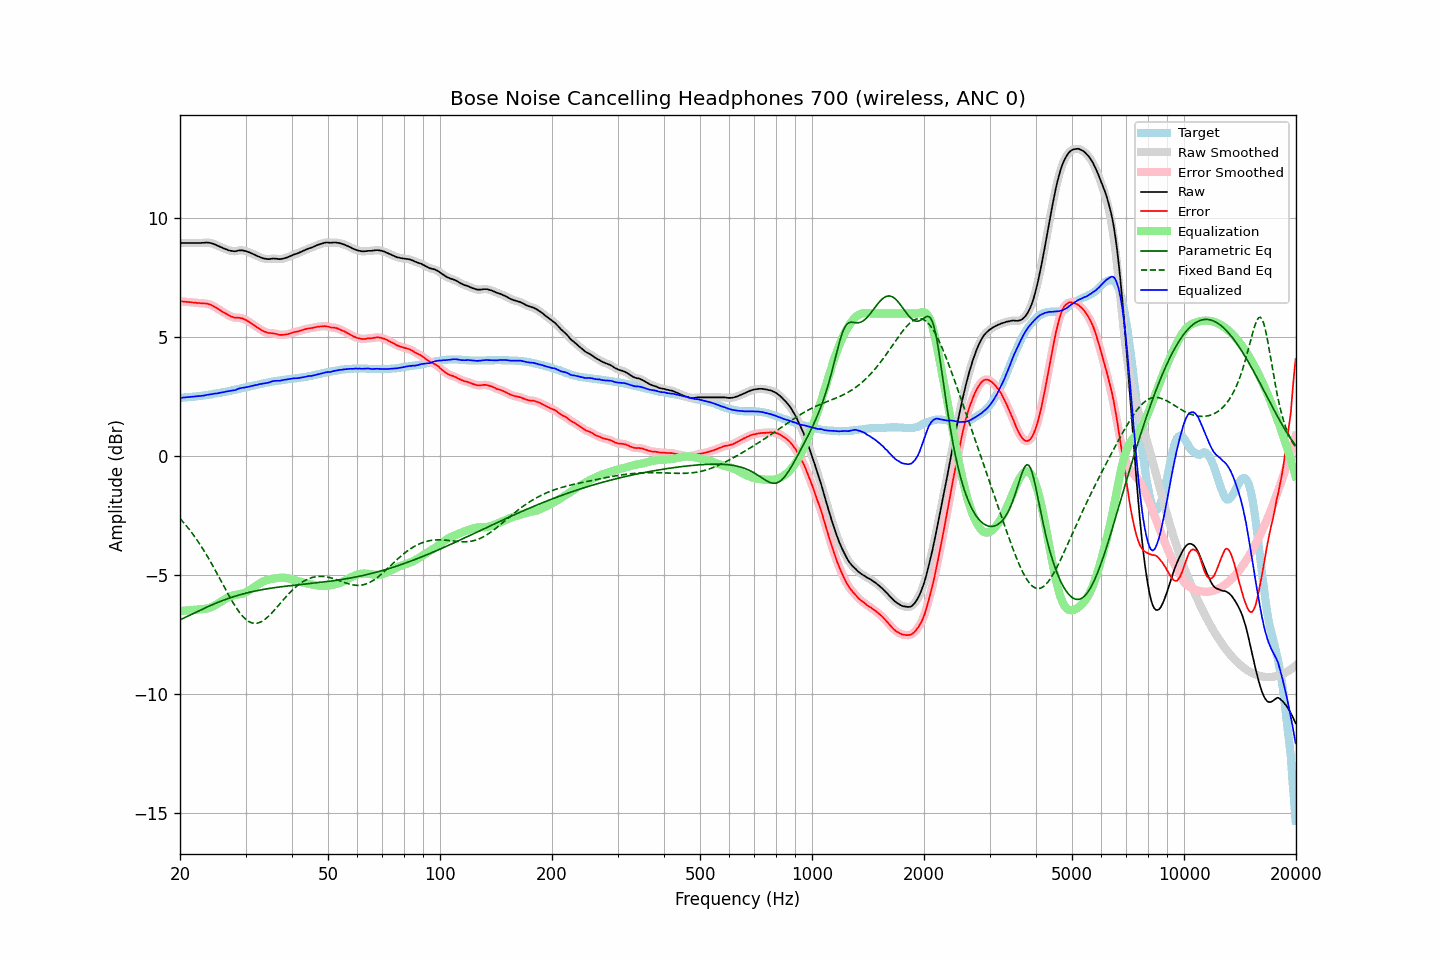

Values plotted in this chart, from the file beside it:
frequency, raw, error, smoothed, error_smoothed, equalization, parametric_eq, fixed_band_eq, equalized_raw, equalized_smoothed, target
20.00, 8.96, 6.51, 8.96, 6.51, -6.51, -6.88, -2.62, 2.45, 2.45, 2.45
20.20, 8.96, 6.51, 8.96, 6.50, -6.50, -6.85, -2.70, 2.46, 2.46, 2.45
20.40, 8.96, 6.50, 8.96, 6.50, -6.50, -6.82, -2.77, 2.46, 2.46, 2.46
20.61, 8.96, 6.49, 8.96, 6.49, -6.49, -6.79, -2.85, 2.47, 2.47, 2.47
20.81, 8.96, 6.49, 8.96, 6.49, -6.49, -6.75, -2.93, 2.48, 2.48, 2.47
21.02, 8.96, 6.48, 8.96, 6.48, -6.48, -6.72, -3.01, 2.48, 2.48, 2.48
21.23, 8.96, 6.48, 8.96, 6.47, -6.47, -6.69, -3.10, 2.49, 2.49, 2.48
21.44, 8.96, 6.47, 8.96, 6.47, -6.47, -6.66, -3.19, 2.49, 2.49, 2.49
21.66, 8.96, 6.46, 8.96, 6.46, -6.46, -6.62, -3.28, 2.50, 2.50, 2.50
21.87, 8.96, 6.46, 8.96, 6.45, -6.45, -6.59, -3.37, 2.51, 2.51, 2.50
22.09, 8.96, 6.45, 8.96, 6.45, -6.45, -6.56, -3.47, 2.51, 2.51, 2.51
22.31, 8.96, 6.44, 8.96, 6.44, -6.44, -6.53, -3.56, 2.52, 2.52, 2.52
22.54, 8.96, 6.44, 8.96, 6.44, -6.44, -6.49, -3.67, 2.52, 2.52, 2.52
22.76, 8.96, 6.43, 8.96, 6.43, -6.43, -6.46, -3.77, 2.53, 2.53, 2.53
22.99, 8.97, 6.43, 8.97, 6.43, -6.43, -6.43, -3.87, 2.54, 2.54, 2.54
23.22, 8.97, 6.42, 8.97, 6.42, -6.42, -6.40, -3.98, 2.55, 2.55, 2.55
23.45, 8.98, 6.42, 8.98, 6.42, -6.41, -6.37, -4.09, 2.57, 2.57, 2.56
23.69, 8.98, 6.41, 8.98, 6.41, -6.40, -6.34, -4.21, 2.58, 2.58, 2.57
23.92, 8.97, 6.39, 8.97, 6.39, -6.38, -6.31, -4.32, 2.59, 2.59, 2.58
24.16, 8.96, 6.37, 8.96, 6.37, -6.36, -6.28, -4.44, 2.60, 2.60, 2.59
24.40, 8.94, 6.34, 8.94, 6.34, -6.33, -6.25, -4.56, 2.61, 2.61, 2.60
24.65, 8.92, 6.30, 8.92, 6.30, -6.30, -6.22, -4.68, 2.62, 2.62, 2.62
24.89, 8.89, 6.26, 8.89, 6.26, -6.26, -6.19, -4.80, 2.63, 2.63, 2.63
25.14, 8.86, 6.22, 8.86, 6.22, -6.22, -6.16, -4.93, 2.64, 2.64, 2.64
25.39, 8.83, 6.18, 8.83, 6.18, -6.18, -6.13, -5.05, 2.65, 2.65, 2.65
25.65, 8.80, 6.14, 8.80, 6.13, -6.14, -6.11, -5.18, 2.67, 2.67, 2.66
25.91, 8.77, 6.09, 8.77, 6.09, -6.09, -6.08, -5.30, 2.68, 2.68, 2.68
26.16, 8.74, 6.05, 8.74, 6.05, -6.05, -6.05, -5.43, 2.69, 2.69, 2.69
26.43, 8.71, 6.01, 8.71, 6.01, -6.01, -6.03, -5.56, 2.70, 2.71, 2.70
26.69, 8.69, 5.98, 8.69, 5.97, -5.97, -6.01, -5.68, 2.72, 2.72, 2.71
26.96, 8.66, 5.93, 8.66, 5.93, -5.93, -5.98, -5.80, 2.73, 2.73, 2.73
27.23, 8.64, 5.90, 8.64, 5.90, -5.90, -5.96, -5.92, 2.74, 2.74, 2.74
27.50, 8.63, 5.87, 8.63, 5.87, -5.88, -5.94, -6.04, 2.76, 2.75, 2.76
27.77, 8.62, 5.85, 8.62, 5.84, -5.86, -5.91, -6.16, 2.77, 2.76, 2.77
28.05, 8.61, 5.82, 8.62, 5.83, -5.84, -5.89, -6.27, 2.77, 2.78, 2.79
28.33, 8.62, 5.82, 8.62, 5.82, -5.83, -5.87, -6.37, 2.79, 2.80, 2.80
28.62, 8.64, 5.82, 8.64, 5.82, -5.82, -5.85, -6.47, 2.83, 2.82, 2.82
28.90, 8.65, 5.82, 8.65, 5.81, -5.80, -5.83, -6.57, 2.85, 2.85, 2.83
29.19, 8.65, 5.80, 8.65, 5.80, -5.79, -5.81, -6.65, 2.86, 2.86, 2.85
29.48, 8.65, 5.79, 8.65, 5.78, -5.77, -5.79, -6.73, 2.88, 2.88, 2.86
29.78, 8.63, 5.75, 8.63, 5.75, -5.75, -5.78, -6.80, 2.88, 2.89, 2.88
30.08, 8.62, 5.73, 8.62, 5.72, -5.72, -5.76, -6.86, 2.90, 2.90, 2.89
30.38, 8.59, 5.68, 8.59, 5.68, -5.69, -5.74, -6.91, 2.91, 2.91, 2.91
30.68, 8.57, 5.65, 8.57, 5.65, -5.65, -5.72, -6.96, 2.93, 2.92, 2.92
30.99, 8.54, 5.60, 8.54, 5.60, -5.60, -5.71, -6.99, 2.94, 2.94, 2.94
31.30, 8.51, 5.56, 8.51, 5.56, -5.56, -5.69, -7.01, 2.95, 2.96, 2.95
31.61, 8.48, 5.51, 8.48, 5.51, -5.51, -5.68, -7.02, 2.97, 2.97, 2.97
31.93, 8.45, 5.47, 8.45, 5.46, -5.46, -5.66, -7.03, 2.99, 2.99, 2.98
32.24, 8.41, 5.41, 8.42, 5.42, -5.42, -5.65, -7.02, 2.99, 3.00, 3.00
32.57, 8.39, 5.38, 8.39, 5.37, -5.37, -5.64, -7.00, 3.02, 3.02, 3.01
32.89, 8.36, 5.33, 8.36, 5.33, -5.33, -5.62, -6.98, 3.03, 3.03, 3.03
33.22, 8.33, 5.29, 8.33, 5.29, -5.29, -5.61, -6.94, 3.04, 3.04, 3.04
33.55, 8.31, 5.25, 8.31, 5.25, -5.26, -5.60, -6.90, 3.05, 3.06, 3.06
33.89, 8.30, 5.23, 8.30, 5.22, -5.23, -5.59, -6.85, 3.07, 3.07, 3.07
34.23, 8.29, 5.20, 8.29, 5.20, -5.21, -5.58, -6.79, 3.08, 3.08, 3.09
34.57, 8.28, 5.18, 8.29, 5.18, -5.19, -5.57, -6.73, 3.09, 3.10, 3.10
34.92, 8.29, 5.18, 8.29, 5.17, -5.18, -5.55, -6.67, 3.12, 3.12, 3.11
35.27, 8.30, 5.17, 8.30, 5.17, -5.16, -5.54, -6.60, 3.14, 3.14, 3.13
35.62, 8.31, 5.17, 8.31, 5.16, -5.15, -5.53, -6.53, 3.16, 3.16, 3.14
35.97, 8.30, 5.15, 8.31, 5.15, -5.14, -5.52, -6.45, 3.16, 3.17, 3.15
... 635 more rows
